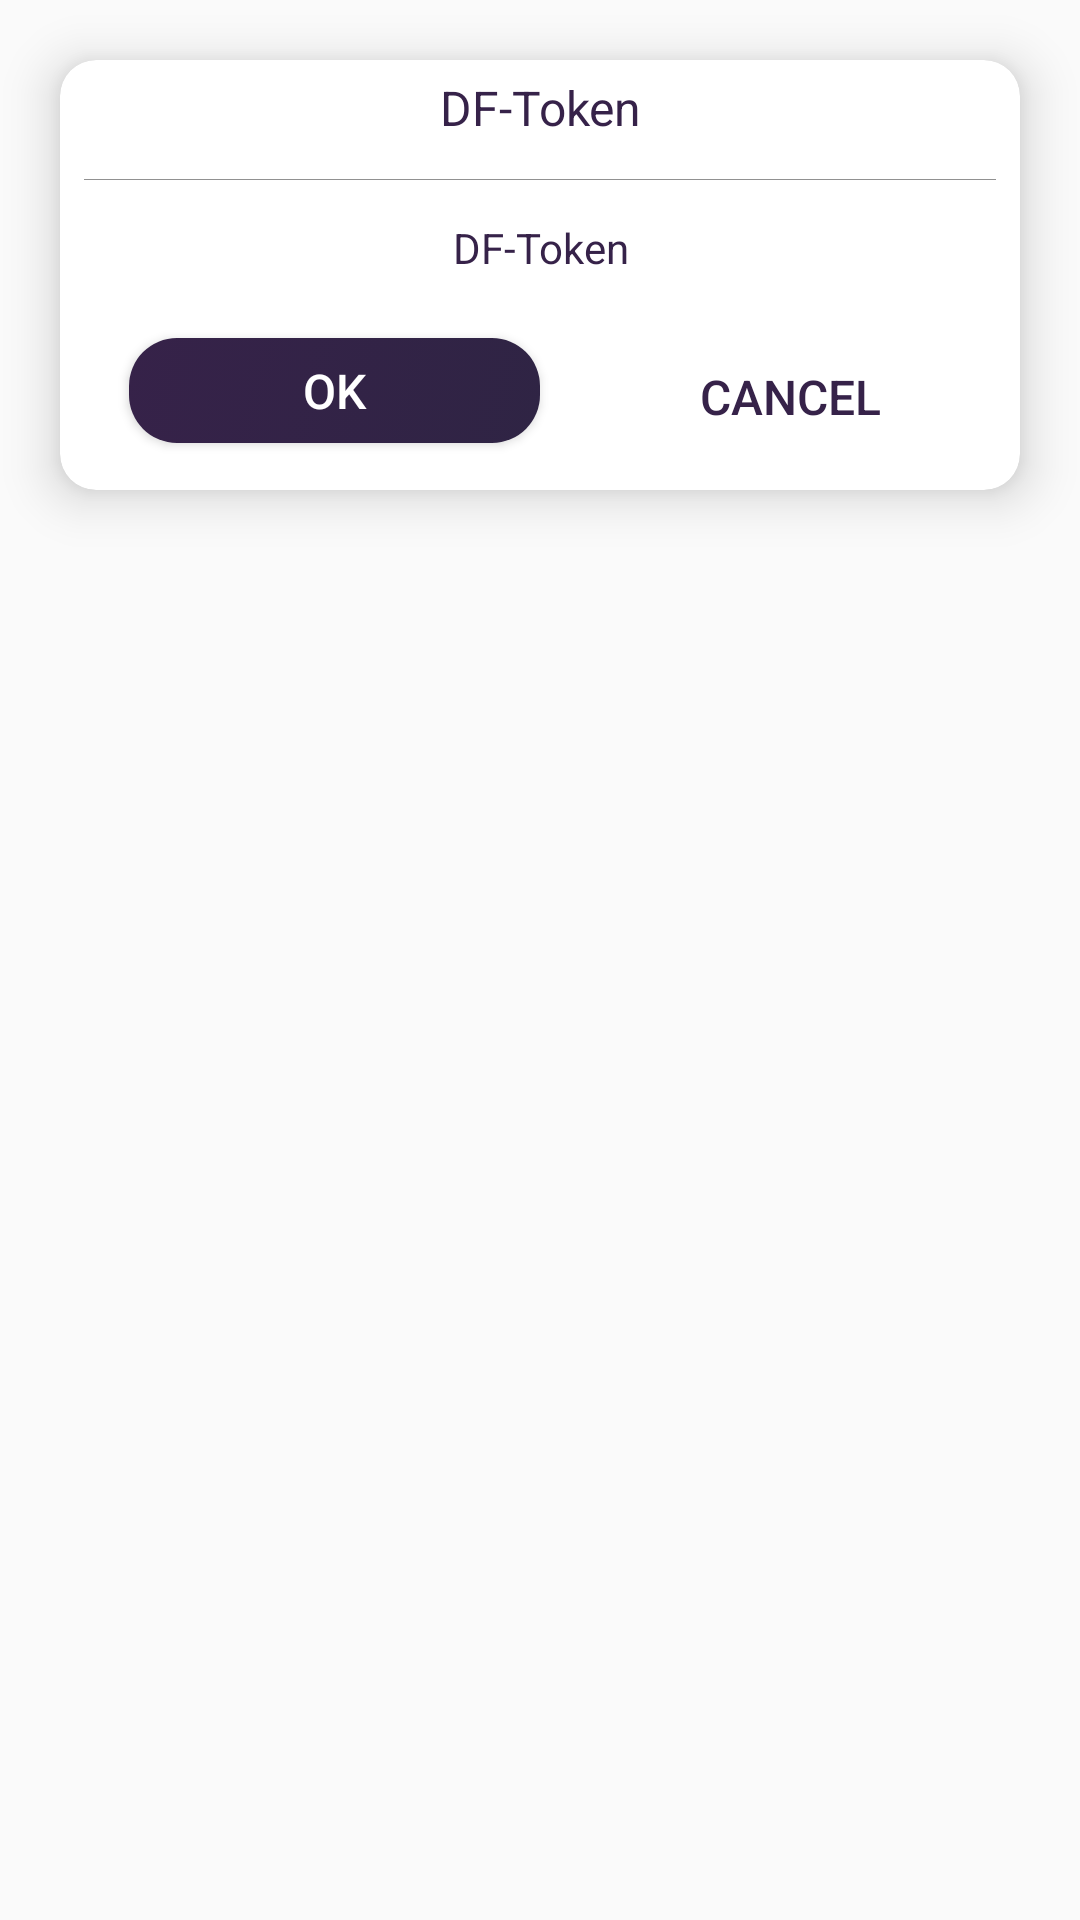

Layout XML and referenced resources for this Android screen:
<!-- AndroidManifest.xml: application theme AppTheme -->
<!-- res/layout/ok_cancel_dialog.xml -->
<RelativeLayout xmlns:android="http://schemas.android.com/apk/res/android"
    xmlns:app="http://schemas.android.com/apk/res-auto"
    android:layout_width="match_parent"
    android:layout_height="wrap_content"
    android:layout_gravity="center">

    <android.support.v7.widget.CardView xmlns:android="http://schemas.android.com/apk/res/android"
        xmlns:app="http://schemas.android.com/apk/res-auto"
        android:layout_width="match_parent"
        android:layout_height="wrap_content"
        android:layout_margin="20dp"
        app:cardBackgroundColor="@color/white"
        app:cardCornerRadius="12dp"
        app:cardElevation="10dp">

        <LinearLayout
            android:layout_width="match_parent"
            android:layout_height="wrap_content"
            android:layout_gravity="center_horizontal"
            android:background="@drawable/white_round_rect"
            android:gravity="center_horizontal|center_vertical"
            android:orientation="vertical">

            <TextView
                android:id="@+id/title_tv"
                android:layout_width="match_parent"
                android:layout_height="wrap_content"
                android:gravity="center"
                android:paddingLeft="15dp"
                android:paddingTop="5dp"
                android:paddingRight="15dp"
                android:paddingBottom="5dp"
                android:text="@string/app_name"
                android:textColor="@color/colorPrimaryDark"
                android:textSize="16sp"
                android:visibility="visible" />

            <View
                android:layout_width="match_parent"
                android:layout_height="1px"
                android:layout_margin="8dp"
                android:background="@color/gray" />

            <TextView
                android:id="@+id/message_tv"
                android:layout_width="match_parent"
                android:layout_height="wrap_content"
                android:gravity="center"
                android:paddingLeft="15dp"
                android:paddingTop="5dp"
                android:paddingRight="15dp"
                android:paddingBottom="5dp"
                android:text="@string/app_name"
                android:textColor="@color/theme_color"
                android:textSize="14sp" />

            <LinearLayout
                android:layout_width="match_parent"
                android:layout_height="wrap_content"
                android:layout_margin="8dp"
                android:gravity="center"
                android:orientation="horizontal"
                android:paddingTop="1px">


                <Button
                    android:id="@+id/ok_btn"
                    android:layout_width="wrap_content"
                    android:layout_height="35dp"
                    android:layout_marginLeft="15dp"
                    android:layout_marginRight="15dp"
                    android:layout_weight="1"
                    android:background="@drawable/round_button_blue_bg"
                    android:gravity="center_vertical|center_horizontal"
                    android:text="OK"
                    android:textColor="@color/white"
                    android:textSize="16dp" />

                <Button
                    android:id="@+id/cancel_btn"
                    android:layout_width="wrap_content"
                    android:layout_height="wrap_content"
                    android:layout_marginTop="2dp"
                    android:layout_weight="1"
                    android:background="@null"
                    android:gravity="center_vertical|center_horizontal"
                    android:text="Cancel"
                    android:textColor="@color/colorPrimaryDark"
                    android:textSize="16dp" />
            </LinearLayout>
        </LinearLayout>

    </android.support.v7.widget.CardView>
</RelativeLayout>
<!-- resources referenced by this layout -->
<resources>
  <color name="colorPrimaryDark">#362249</color>
  <color name="gray">#919191</color>
  <color name="theme_color">@color/colorPrimaryDark</color>
  <color name="white">#ffffff</color>
  <!-- drawable round_button_blue_bg (drawable) -->
  <?xml version="1.0" encoding="utf-8"?>
  <selector xmlns:android="http://schemas.android.com/apk/res/android" android:color="@color/shadow">
      <item android:state_pressed="true">
          <shape xmlns:android="http://schemas.android.com/apk/res/android" android:shape="rectangle">
              <corners android:radius="16dp" />
              <gradient android:angle="135" android:endColor="@color/colorPrimary" android:startColor="@color/colorPrimaryDark" android:type="linear" />
  
  
          </shape>
  
      </item>
      <item android:state_focused="true">
          <shape xmlns:android="http://schemas.android.com/apk/res/android" android:shape="rectangle">
              <corners android:radius="16dp" />
              <gradient android:angle="135" android:endColor="@color/colorPrimary" android:startColor="@color/colorPrimaryDark" android:type="linear" />
  
  
          </shape>
      </item>
      <item>
          <shape xmlns:android="http://schemas.android.com/apk/res/android" android:shape="rectangle">
              <corners android:radius="16dp" />
              <gradient android:angle="135" android:endColor="@color/colorPrimaryDark" android:startColor="@color/colorPrimary" android:type="linear" />
  
  
          </shape>
  
      </item>
  </selector>
  <string name="app_name">DF-Token</string>
  <style name="AppTheme" parent="Theme.AppCompat.Light.NoActionBar">
          
          <item name="colorPrimary">@color/colorPrimary</item>
          <item name="colorPrimaryDark">@color/skyblue</item>
          <item name="android:windowDisablePreview">true</item>
          <item name="colorAccent">@color/colorAccent</item>
      </style>
  <color name="shadow">#d0d8dc</color>
  <color name="colorPrimary">#2F2444</color>
  <color name="skyblue">#97CFE2</color>
  <color name="colorAccent">#3E394F</color>
</resources>
